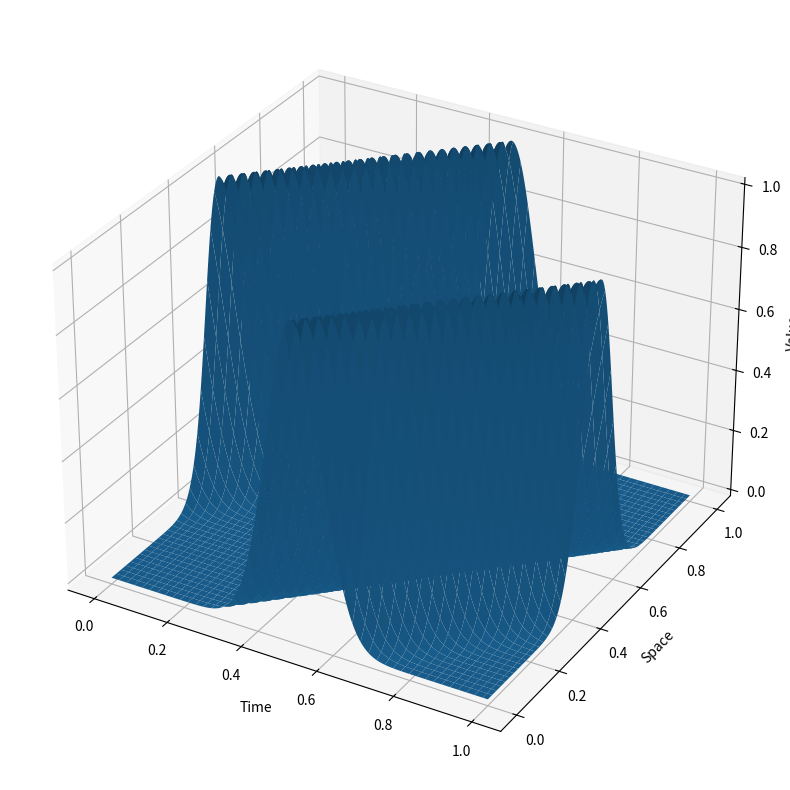
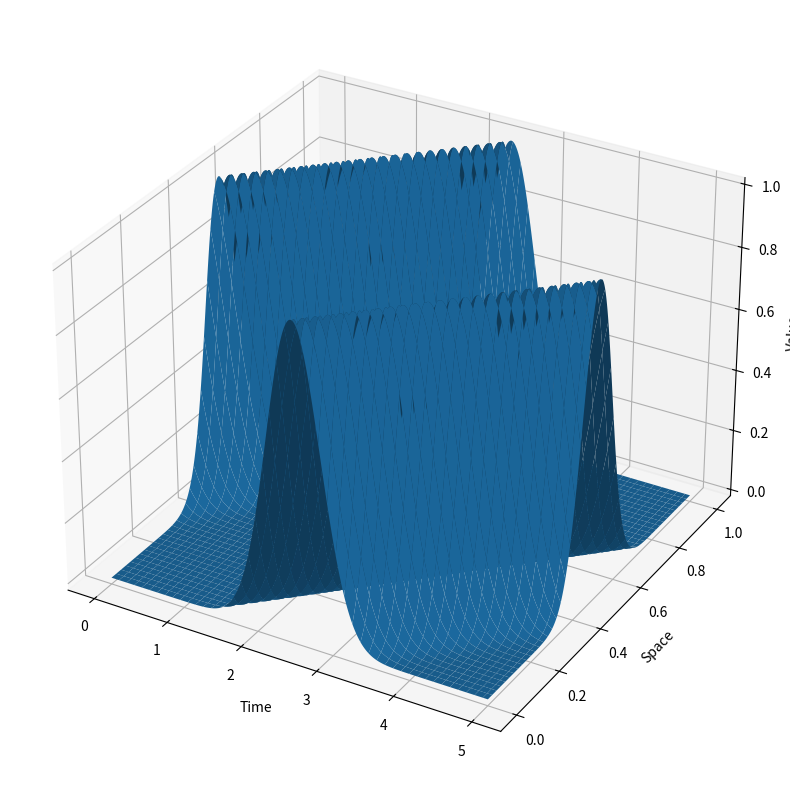
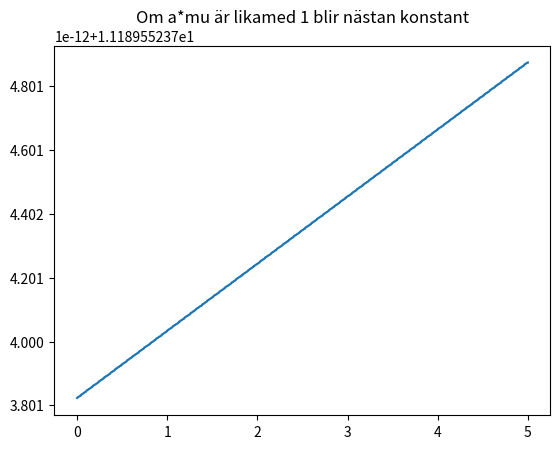

These charts were generated, in order, by the following Python code:
import numpy as np
import math
import scipy.linalg as la
import matplotlib.pyplot as plt
import scipy
from mpl_toolkits.mplot3d import Axes3D


def LaxWensolve(g0, tend, N, M, a):
     deltaX = 1/(N-1)  # rumssteg från x0 till xN-1
     dt = tend/M  # tidsteg från t0 till tN
     Xgrid = np.linspace(0, 1, N)
     tgrid = np.linspace(0, tend, M+1)
     mu = dt/deltaX
     Tdx = la.toeplitz(np.array([1-(a*mu)**2, (a*mu)/2*(1+a*mu)] + [0] * (N-2)), np.array([1-(a*mu)**2, -(a*mu)/2*(1-a*mu)] + [0] * (N-2))) ##Skapar en Toeplitz matris för disc av andraderivatan
     Y = np.zeros((M+1, N)) #Första värdet är tidssteget, andra är x-steget.
     Y[0,:] = g0 #Sätter initialvärden
     #Y[1:,0] = BC #Sätter gränsvärden i x=0 utom för t=0

     for i in range(M):
          Y[i+1,:] = (Tdx@np.transpose(Y[i, :]))
          Y[i+1,0] = Y[i,-1]*(a*mu)/2*(1+a*mu)+Y[i,0]*(1-(a*mu)**2) - Y[i,1]*(a*mu)/2*(1-a*mu)
          Y[i+1,-1] = Y[i,-2]*(a*mu)/2*(1+a*mu)+Y[i,-1]*(1-(a*mu)**2) - Y[i,0]*(a*mu)/2*(1-a*mu) # VI hanterar ranvärdena separat för att periodisera
     return Y, Xgrid, tgrid
          


def pulse(x):
    return np.exp(-100*(x-0.5)**2)

def plot3D(Y, Xgrid, tgrid):
     T, X = np.meshgrid(np.transpose(tgrid), Xgrid)

     # Create a 3D plot
     fig = plt.figure(figsize=(10, 10))  # You can adjust the size as needed
     ax = fig.add_subplot(111, projection='3d')
     ax.plot_surface(T, X, np.transpose(Y))

     ax.set_xlabel('Time')
     ax.set_ylabel('Space')
     ax.set_zlabel('Value')

     plt.show()

def cala(N,M, tend, fact):
    deltaX = 1/(N-1)  # rumssteg från x0 till xN-1
    dt = tend/M  # tidsteg från t0 till tN
    return deltaX/dt*fact

a = 1 
N = 1000
M = 1000
Xgrid = np.linspace(0, 1, N)
g0 = pulse(Xgrid)#np.zeros(N)
BC = np.zeros(M)
Y, Xgrid, tgrid = LaxWensolve(g0, 1, N, M, a)
plot3D(Y, Xgrid, tgrid)

N = 1000
M = 1000
tend = 5
a = cala(N, M, tend, 1) #är denna faktorn CFL?
Xgrid = np.linspace(0, 1, N)
g0 = pulse(Xgrid)
Y, Xgrid, tgrid = LaxWensolve(g0, tend, N, M, a)
plot3D(Y, Xgrid, tgrid)

RMS = np.zeros(M+1)

for i in range(M+1):
    RMS[i] = la.norm(Y[i,:])

plt.plot(tgrid, RMS)
plt.title("Om a*mu är likamed 1 blir nästan konstant")
# om a*mu är är större än 1 blir det instabilt, om det är mindre än 1 blir det stabilt men minskar i amplitud (pyttelite)
